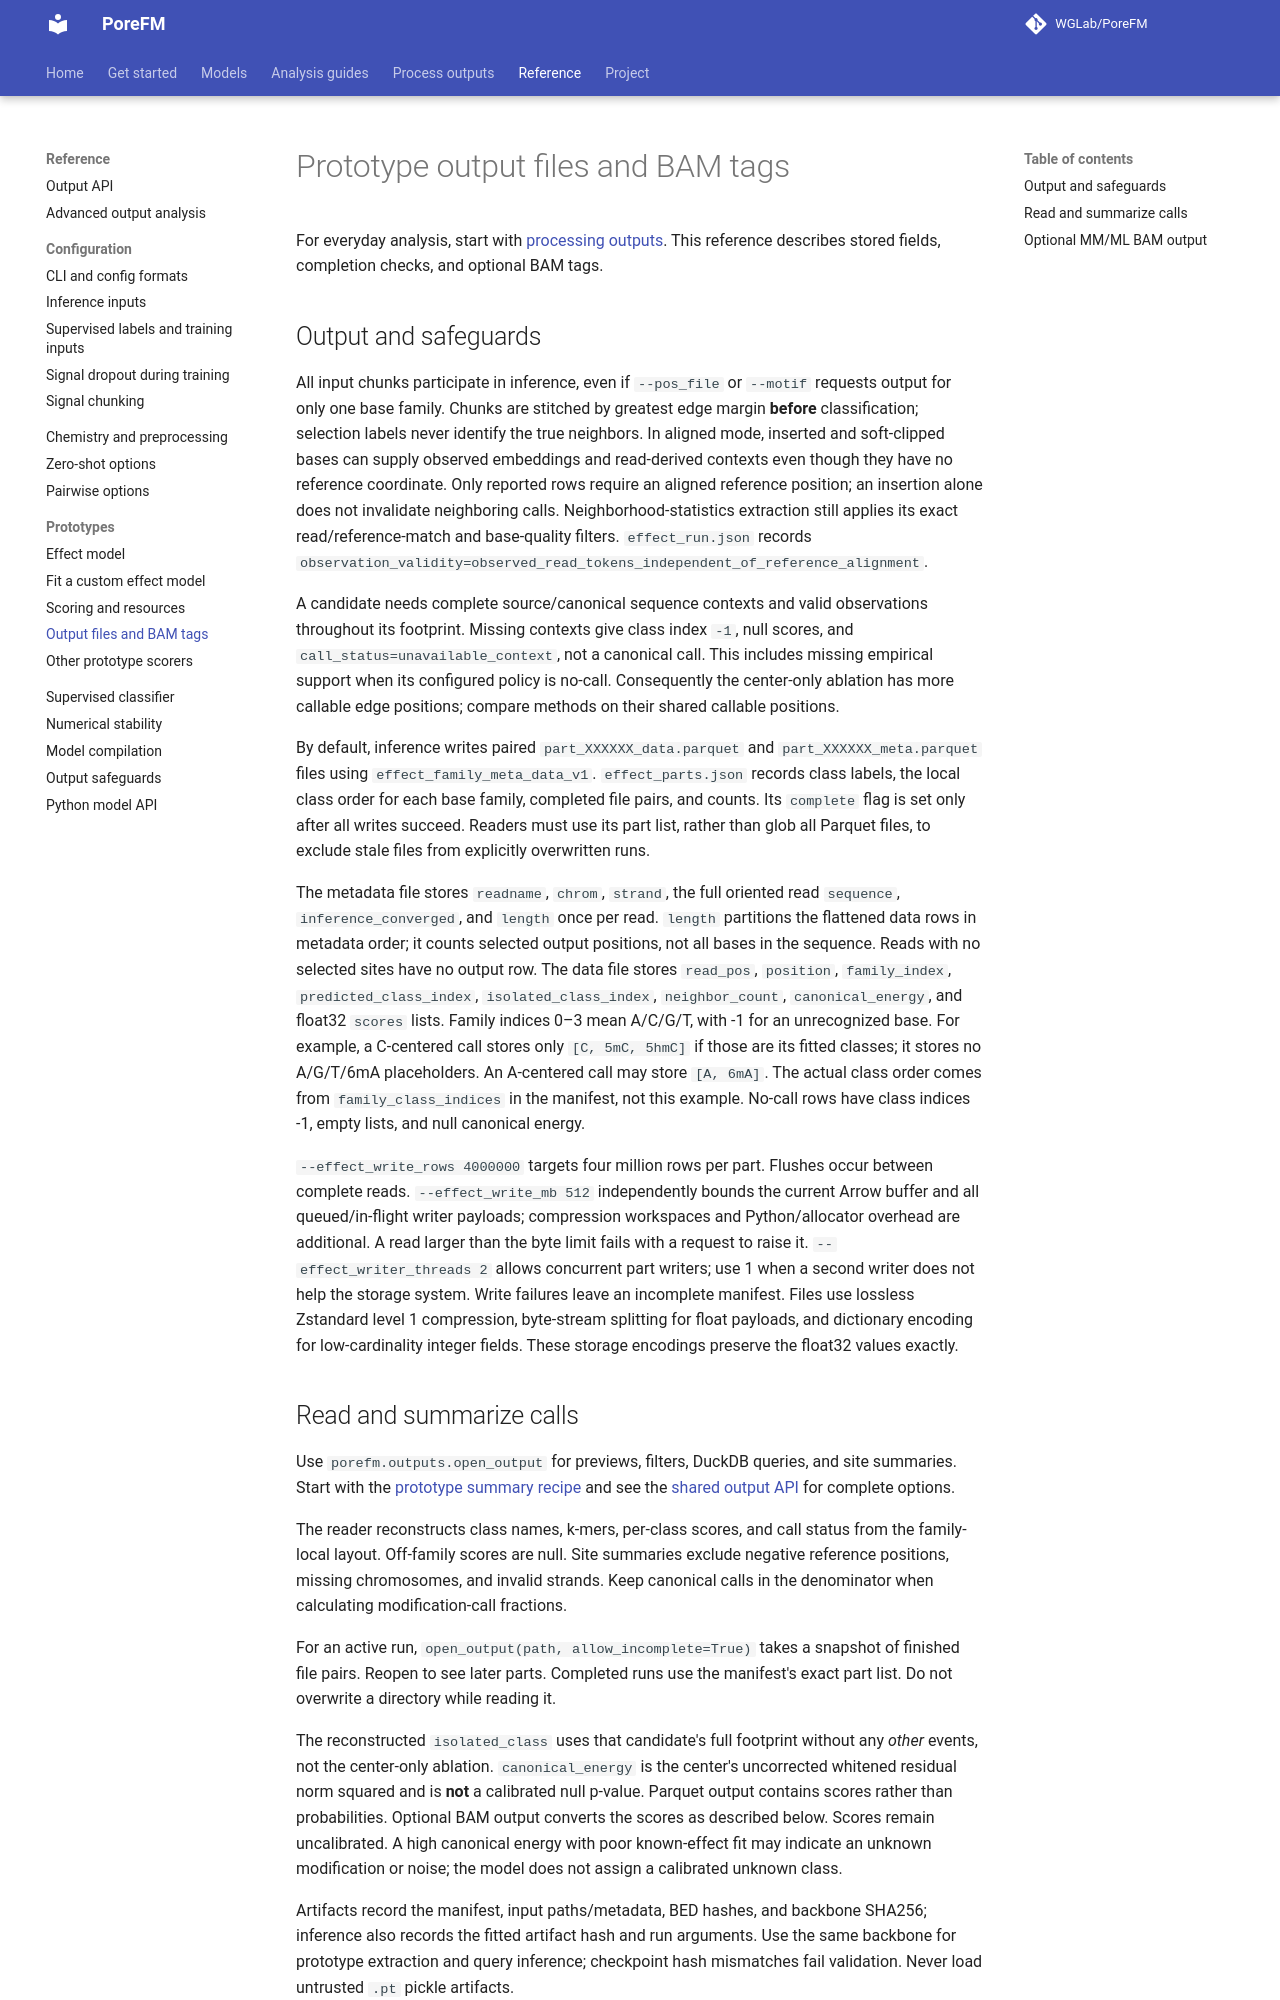

repository: WGLab/PoreFM · page: reference/prototype-outputs/index.html · generator: mkdocs

# Prototype output files and BAM tags

For everyday analysis, start with [processing outputs](../guides/outputs.md).
This reference describes stored fields, completion checks, and optional BAM tags.

## Output and safeguards

All input chunks participate in inference, even if `--pos_file` or `--motif`
requests output for only one base family. Chunks are stitched by greatest edge
margin **before** classification; selection labels never identify the true
neighbors. In aligned mode, inserted and soft-clipped bases can supply observed
embeddings and read-derived contexts even though they have no reference
coordinate. Only reported rows require an aligned reference position; an
insertion alone does not invalidate neighboring calls. Neighborhood-statistics
extraction still applies its exact read/reference-match and base-quality filters.
`effect_run.json` records `observation_validity=observed_read_tokens_independent_of_reference_alignment`.

A candidate needs complete source/canonical sequence contexts and
valid observations throughout its footprint. Missing contexts give class index
`-1`, null scores, and `call_status=unavailable_context`, not a canonical call.
This includes missing empirical support when its configured policy is no-call.
Consequently the center-only ablation has more callable edge positions; compare
methods on their shared callable positions.

By default, inference writes paired `part_XXXXXX_data.parquet` and
`part_XXXXXX_meta.parquet` files using `effect_family_meta_data_v1`.
`effect_parts.json` records class labels, the local class order for each base
family, completed file pairs, and counts. Its `complete` flag is set only after
all writes succeed. Readers must use its part list, rather than glob all Parquet
files, to exclude stale files from explicitly overwritten runs.

The metadata file stores `readname`, `chrom`, `strand`, the full oriented read
`sequence`, `inference_converged`, and `length` once per read. `length` partitions
the flattened data rows in metadata order; it counts selected output positions,
not all bases in the sequence. Reads with no selected sites have no output row.
The data file stores `read_pos`, `position`, `family_index`,
`predicted_class_index`, `isolated_class_index`, `neighbor_count`,
`canonical_energy`, and float32 `scores` lists. Family indices
0–3 mean A/C/G/T, with -1 for an unrecognized base. For example, a C-centered
call stores only `[C, 5mC, 5hmC]` if those are its fitted classes; it stores no
A/G/T/6mA placeholders. An A-centered call may store `[A, 6mA]`. The actual
class order comes from `family_class_indices` in the manifest, not this example.
No-call rows have class indices -1, empty lists, and null canonical energy.

`--effect_write_rows 4000000` targets four million rows per part. Flushes occur
between complete reads. `--effect_write_mb 512` independently bounds the current
Arrow buffer and all queued/in-flight writer payloads; compression workspaces
and Python/allocator overhead are additional. A read larger than the byte limit
fails with a request to raise it. `--effect_writer_threads 2` allows concurrent
part writers; use 1 when a second writer does not help the storage system.
Write failures leave an incomplete manifest.
Files use lossless Zstandard level 1 compression, byte-stream splitting for
float payloads, and dictionary encoding for low-cardinality integer fields.
These storage encodings preserve the float32 values exactly.
